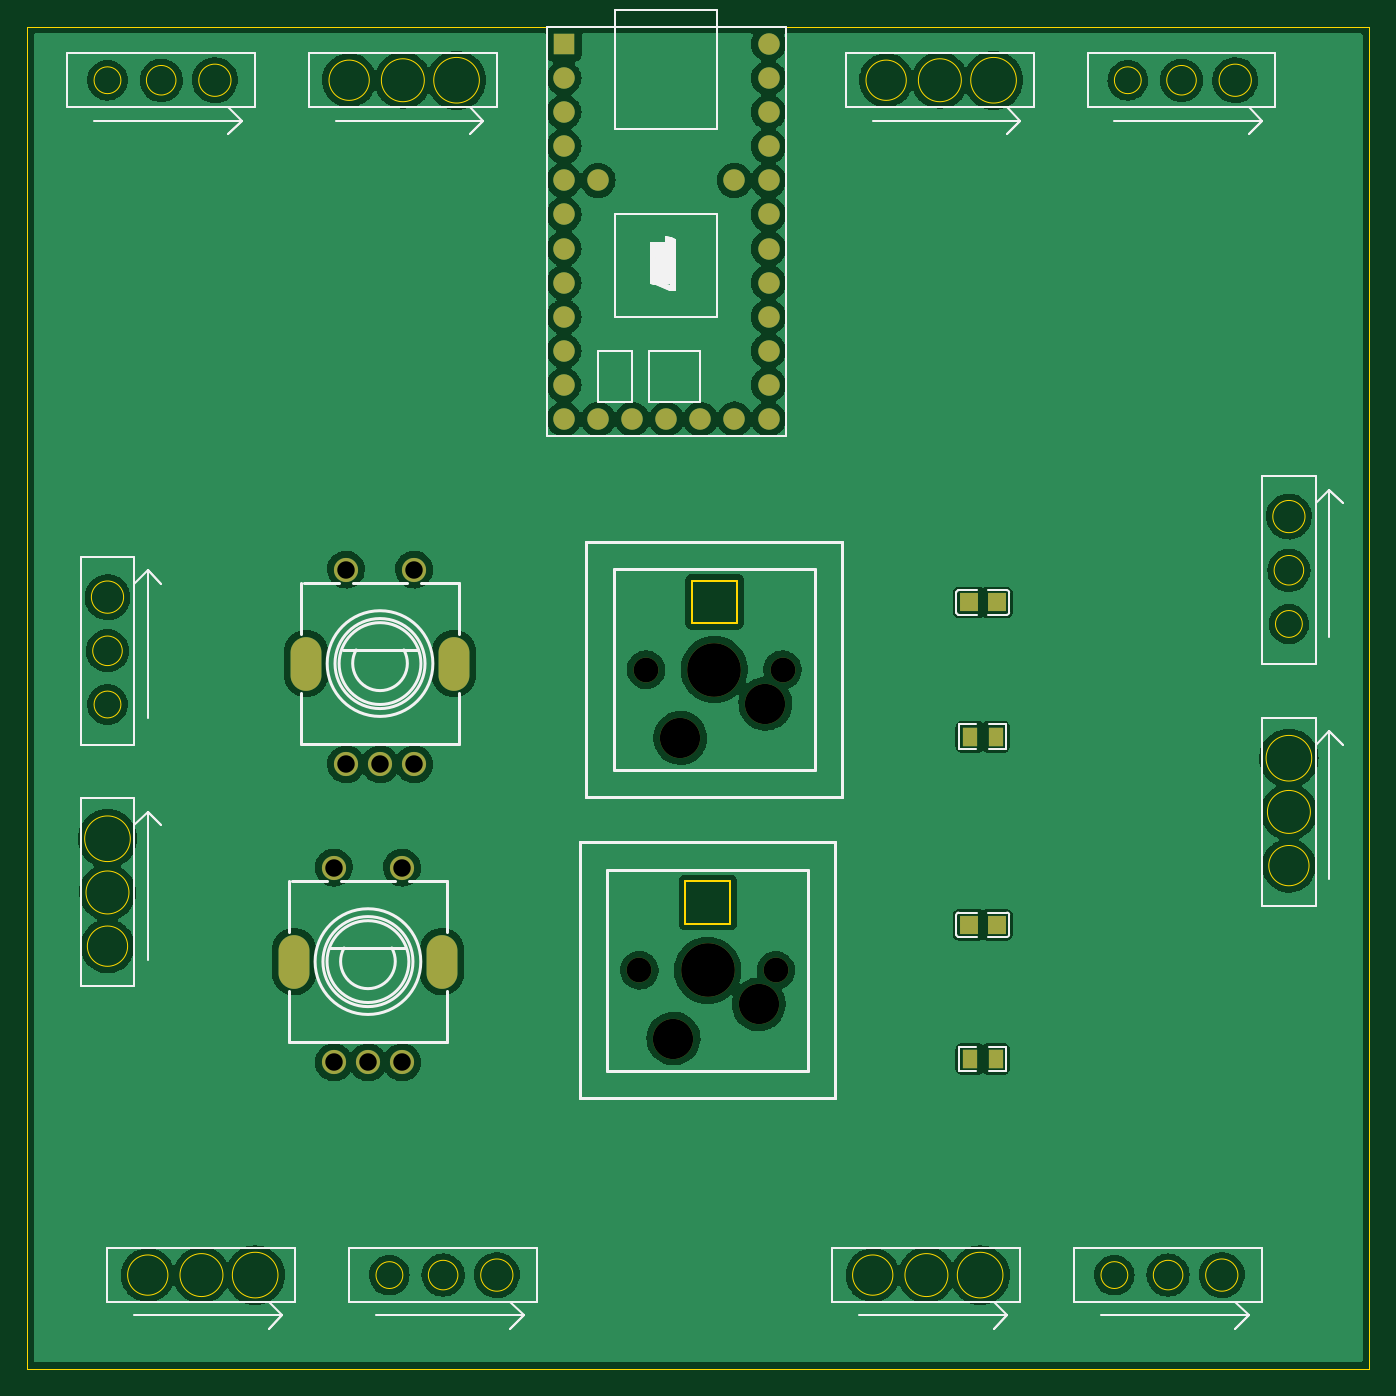
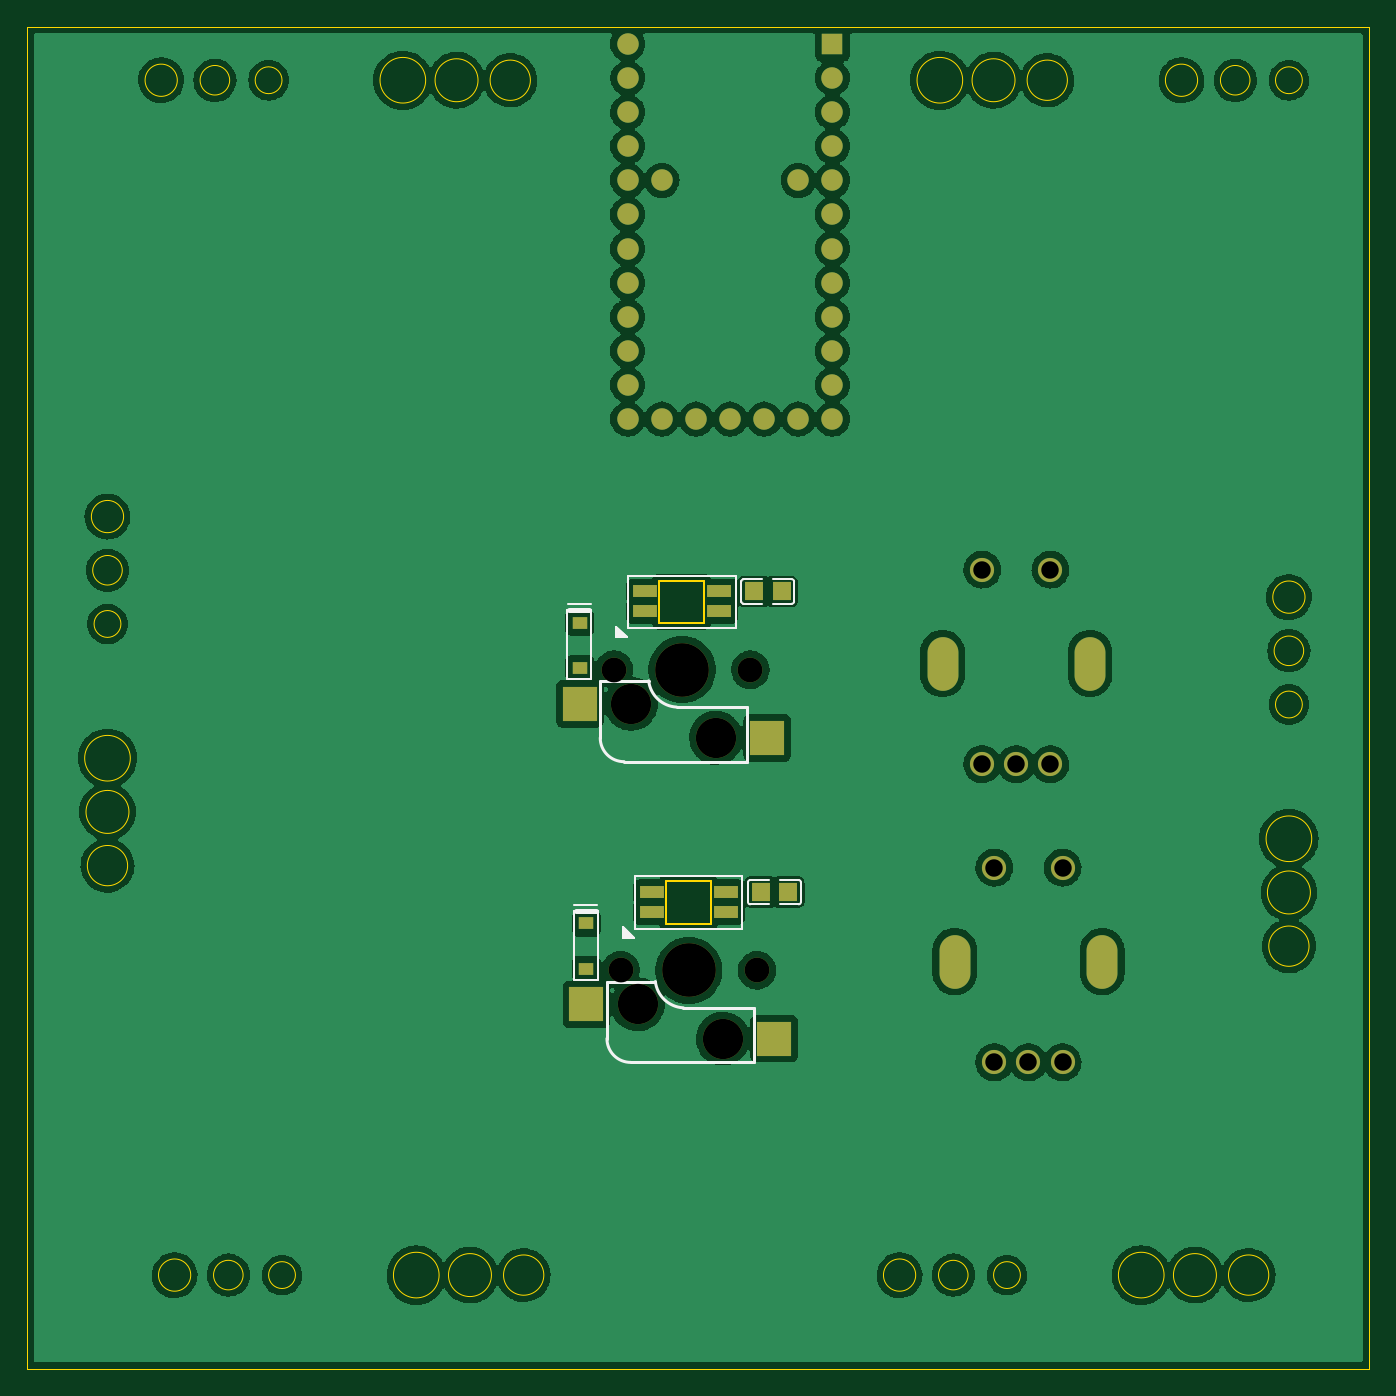
Circuit board: 10 layer files. Board 100.0 x 100.0 mm.
- bottom_copper: test-B_Cu.gbr (230084 bytes)
- bottom_mask: test-B_Mask.gbr (2791 bytes)
- paste: test-B_Paste.gbr (1212 bytes)
- bottom_silk: test-B_Silkscreen.gbr (4349 bytes)
- outline: test-Edge_Cuts.gbr (3876 bytes)
- top_copper: test-F_Cu.gbr (228913 bytes)
- top_mask: test-F_Mask.gbr (2343 bytes)
- paste: test-F_Paste.gbr (770 bytes)
- top_silk: test-F_Silkscreen.gbr (16035 bytes)
- drill: test.drl (2606 bytes)

=== bottom_copper: test-B_Cu.gbr (230084 bytes, source omitted) ===
=== bottom_mask: test-B_Mask.gbr ===
G04 #@! TF.GenerationSoftware,KiCad,Pcbnew,(6.0.2)*
G04 #@! TF.CreationDate,2022-03-11T19:19:16+08:00*
G04 #@! TF.ProjectId,test,74657374-2e6b-4696-9361-645f70636258,rev?*
G04 #@! TF.SameCoordinates,Original*
G04 #@! TF.FileFunction,Soldermask,Bot*
G04 #@! TF.FilePolarity,Negative*
%FSLAX46Y46*%
G04 Gerber Fmt 4.6, Leading zero omitted, Abs format (unit mm)*
G04 Created by KiCad (PCBNEW (6.0.2)) date 2022-03-11 19:19:16*
%MOMM*%
%LPD*%
G01*
G04 APERTURE LIST*
%ADD10O,2.300000X4.000000*%
%ADD11C,1.800000*%
%ADD12R,1.600000X1.600000*%
%ADD13C,1.600000*%
%ADD14C,3.000000*%
%ADD15C,1.850000*%
%ADD16C,4.000000*%
%ADD17R,1.778000X0.889000*%
%ADD18R,1.410000X1.350000*%
%ADD19R,2.540000X2.540000*%
%ADD20R,1.150000X0.950000*%
G04 APERTURE END LIST*
D10*
X30900000Y30350000D03*
X19900000Y30350000D03*
D11*
X22860000Y22850000D03*
X27940000Y22850000D03*
X25400000Y22850000D03*
X22860000Y37350000D03*
X27940000Y37350000D03*
D12*
X40000000Y98700000D03*
D13*
X40000000Y96160000D03*
X40000000Y93620000D03*
X40000000Y91080000D03*
X40000000Y88540000D03*
X40000000Y86000000D03*
X40000000Y83460000D03*
X40000000Y80920000D03*
X40000000Y78380000D03*
X40000000Y75840000D03*
X40000000Y73300000D03*
X40000000Y70760000D03*
X42540000Y70760000D03*
X45080000Y70760000D03*
X47620000Y70760000D03*
X50160000Y70760000D03*
X52700000Y70760000D03*
X55240000Y70760000D03*
X55240000Y73300000D03*
X55240000Y75840000D03*
X55240000Y78380000D03*
X55240000Y80920000D03*
X55240000Y83460000D03*
X55240000Y86000000D03*
X55240000Y88540000D03*
X55240000Y91080000D03*
X55240000Y93620000D03*
X55240000Y96160000D03*
X55240000Y98700000D03*
X42540000Y88540000D03*
X52700000Y88540000D03*
D10*
X31800000Y52550000D03*
X20800000Y52550000D03*
D11*
X23760000Y45050000D03*
X28840000Y45050000D03*
X26300000Y45050000D03*
X23760000Y59550000D03*
X28840000Y59550000D03*
D14*
X48660000Y47020000D03*
D15*
X56280000Y52100000D03*
D14*
X55010000Y49560000D03*
D15*
X46120000Y52100000D03*
D16*
X51200000Y52100000D03*
D17*
X48429000Y57919000D03*
D18*
X45850000Y57919000D03*
D17*
X48429000Y56441000D03*
D19*
X44850000Y47020000D03*
D20*
X58820000Y55595000D03*
D17*
X53971000Y56441000D03*
D18*
X43790000Y57919000D03*
D17*
X53971000Y57919000D03*
D19*
X58820000Y49560000D03*
D20*
X58820000Y52211000D03*
D16*
X50700000Y29700000D03*
D14*
X48160000Y24620000D03*
D15*
X45620000Y29700000D03*
D14*
X54510000Y27160000D03*
D15*
X55780000Y29700000D03*
D18*
X45350000Y35519000D03*
D17*
X47929000Y35519000D03*
X47929000Y34041000D03*
D19*
X44350000Y24620000D03*
D20*
X58320000Y33195000D03*
D17*
X53471000Y34041000D03*
D18*
X43290000Y35519000D03*
D17*
X53471000Y35519000D03*
D19*
X58320000Y27160000D03*
D20*
X58320000Y29811000D03*
M02*

=== paste: test-B_Paste.gbr ===
G04 #@! TF.GenerationSoftware,KiCad,Pcbnew,(6.0.2)*
G04 #@! TF.CreationDate,2022-03-11T19:19:16+08:00*
G04 #@! TF.ProjectId,test,74657374-2e6b-4696-9361-645f70636258,rev?*
G04 #@! TF.SameCoordinates,Original*
G04 #@! TF.FileFunction,Paste,Bot*
G04 #@! TF.FilePolarity,Positive*
%FSLAX46Y46*%
G04 Gerber Fmt 4.6, Leading zero omitted, Abs format (unit mm)*
G04 Created by KiCad (PCBNEW (6.0.2)) date 2022-03-11 19:19:16*
%MOMM*%
%LPD*%
G01*
G04 APERTURE LIST*
%ADD10R,1.778000X0.889000*%
%ADD11R,1.410000X1.350000*%
%ADD12R,2.540000X2.540000*%
%ADD13R,1.150000X0.950000*%
G04 APERTURE END LIST*
D10*
X48429000Y57919000D03*
D11*
X45850000Y57919000D03*
D10*
X48429000Y56441000D03*
D12*
X44850000Y47020000D03*
D13*
X58820000Y55595000D03*
D10*
X53971000Y56441000D03*
D11*
X43790000Y57919000D03*
D10*
X53971000Y57919000D03*
D12*
X58820000Y49560000D03*
D13*
X58820000Y52211000D03*
D11*
X45350000Y35519000D03*
D10*
X47929000Y35519000D03*
X47929000Y34041000D03*
D12*
X44350000Y24620000D03*
D13*
X58320000Y33195000D03*
D10*
X53471000Y34041000D03*
D11*
X43290000Y35519000D03*
D10*
X53471000Y35519000D03*
D12*
X58320000Y27160000D03*
D13*
X58320000Y29811000D03*
M02*

=== bottom_silk: test-B_Silkscreen.gbr ===
G04 #@! TF.GenerationSoftware,KiCad,Pcbnew,(6.0.2)*
G04 #@! TF.CreationDate,2022-03-11T19:19:16+08:00*
G04 #@! TF.ProjectId,test,74657374-2e6b-4696-9361-645f70636258,rev?*
G04 #@! TF.SameCoordinates,Original*
G04 #@! TF.FileFunction,Legend,Bot*
G04 #@! TF.FilePolarity,Positive*
%FSLAX46Y46*%
G04 Gerber Fmt 4.6, Leading zero omitted, Abs format (unit mm)*
G04 Created by KiCad (PCBNEW (6.0.2)) date 2022-03-11 19:19:16*
%MOMM*%
%LPD*%
G01*
G04 APERTURE LIST*
%ADD10C,0.152000*%
%ADD11C,0.254000*%
%ADD12C,0.400000*%
G04 APERTURE END LIST*
D10*
X44419000Y57015000D02*
X43009000Y57015000D01*
D11*
X55518000Y45242000D02*
X46374000Y45242000D01*
X53689000Y51262000D02*
X57296000Y51262000D01*
D10*
X42856000Y57168000D02*
X42856000Y58670000D01*
X58020000Y57003000D02*
X59720000Y57003000D01*
D11*
X57296000Y51262000D02*
X57296000Y47020000D01*
D12*
X58100000Y56503000D02*
X59620000Y56503000D01*
D11*
X46374000Y49306000D02*
X51606000Y49306000D01*
D10*
X45221000Y57015000D02*
X46631000Y57015000D01*
X46631000Y58823000D02*
X45221000Y58823000D01*
X46784000Y57168000D02*
X46784000Y58670000D01*
X43009000Y58823000D02*
X44419000Y58823000D01*
D11*
X46374000Y49306000D02*
X46374000Y45242000D01*
D10*
X57954000Y51397000D02*
X59762000Y51397000D01*
X59762000Y51397000D02*
X59762000Y56503000D01*
X59762000Y56503000D02*
X57954000Y56503000D01*
X57954000Y56503000D02*
X57954000Y51397000D01*
X47200000Y59100000D02*
X55200000Y59100000D01*
X55200000Y59100000D02*
X55200000Y55200000D01*
X55200000Y55200000D02*
X47200000Y55200000D01*
X47200000Y55200000D02*
X47200000Y59100000D01*
X46784000Y58670000D02*
G75*
G03*
X46631000Y58823000I-153001J-1D01*
G01*
D11*
X55518792Y45241996D02*
G75*
G03*
X57296000Y47020000I8862J1768350D01*
G01*
D10*
X46631000Y57015000D02*
G75*
G03*
X46784000Y57168000I-1J153001D01*
G01*
D11*
X51606527Y49306987D02*
G75*
G03*
X53689000Y51262000I-119590J2214015D01*
G01*
D10*
X42856000Y57168000D02*
G75*
G03*
X43009000Y57015000I153001J1D01*
G01*
X43009000Y58823000D02*
G75*
G03*
X42856000Y58670000I1J-153001D01*
G01*
X56100000Y54500000D02*
X55300000Y54500000D01*
X55300000Y54500000D02*
X56100000Y55300000D01*
X56100000Y55300000D02*
X56100000Y54500000D01*
G36*
X56100000Y54500000D02*
G01*
X55300000Y54500000D01*
X56100000Y55300000D01*
X56100000Y54500000D01*
G37*
X56100000Y54500000D02*
X55300000Y54500000D01*
X56100000Y55300000D01*
X56100000Y54500000D01*
X57520000Y34603000D02*
X59220000Y34603000D01*
X46284000Y34768000D02*
X46284000Y36270000D01*
X44721000Y34615000D02*
X46131000Y34615000D01*
X46131000Y36423000D02*
X44721000Y36423000D01*
D11*
X55018000Y22842000D02*
X45874000Y22842000D01*
X45874000Y26906000D02*
X51106000Y26906000D01*
D10*
X42509000Y36423000D02*
X43919000Y36423000D01*
X42356000Y34768000D02*
X42356000Y36270000D01*
D11*
X53189000Y28862000D02*
X56796000Y28862000D01*
D10*
X43919000Y34615000D02*
X42509000Y34615000D01*
D11*
X45874000Y26906000D02*
X45874000Y22842000D01*
X56796000Y28862000D02*
X56796000Y24620000D01*
D12*
X57600000Y34103000D02*
X59120000Y34103000D01*
D10*
X46700000Y36700000D02*
X54700000Y36700000D01*
X54700000Y36700000D02*
X54700000Y32800000D01*
X54700000Y32800000D02*
X46700000Y32800000D01*
X46700000Y32800000D02*
X46700000Y36700000D01*
X57454000Y28997000D02*
X59262000Y28997000D01*
X59262000Y28997000D02*
X59262000Y34103000D01*
X59262000Y34103000D02*
X57454000Y34103000D01*
X57454000Y34103000D02*
X57454000Y28997000D01*
D11*
X51106527Y26906987D02*
G75*
G03*
X53189000Y28862000I-119590J2214015D01*
G01*
X55018792Y22841996D02*
G75*
G03*
X56796000Y24620000I8862J1768350D01*
G01*
D10*
X46131000Y34615000D02*
G75*
G03*
X46284000Y34768000I-1J153001D01*
G01*
X46284000Y36270000D02*
G75*
G03*
X46131000Y36423000I-153001J-1D01*
G01*
X42509000Y36423000D02*
G75*
G03*
X42356000Y36270000I1J-153001D01*
G01*
X42356000Y34768000D02*
G75*
G03*
X42509000Y34615000I153001J1D01*
G01*
X55600000Y32100000D02*
X54800000Y32100000D01*
X54800000Y32100000D02*
X55600000Y32900000D01*
X55600000Y32900000D02*
X55600000Y32100000D01*
G36*
X55600000Y32100000D02*
G01*
X54800000Y32100000D01*
X55600000Y32900000D01*
X55600000Y32100000D01*
G37*
X55600000Y32100000D02*
X54800000Y32100000D01*
X55600000Y32900000D01*
X55600000Y32100000D01*
M02*

=== outline: test-Edge_Cuts.gbr ===
G04 #@! TF.GenerationSoftware,KiCad,Pcbnew,(6.0.2)*
G04 #@! TF.CreationDate,2022-03-11T19:19:16+08:00*
G04 #@! TF.ProjectId,test,74657374-2e6b-4696-9361-645f70636258,rev?*
G04 #@! TF.SameCoordinates,Original*
G04 #@! TF.FileFunction,Profile,NP*
%FSLAX46Y46*%
G04 Gerber Fmt 4.6, Leading zero omitted, Abs format (unit mm)*
G04 Created by KiCad (PCBNEW (6.0.2)) date 2022-03-11 19:19:16*
%MOMM*%
%LPD*%
G01*
G04 APERTURE LIST*
G04 #@! TA.AperFunction,Profile*
%ADD10C,0.100000*%
G04 #@! TD*
G04 #@! TA.AperFunction,Profile*
%ADD11C,0.120000*%
G04 #@! TD*
G04 APERTURE END LIST*
D10*
X36200000Y7000000D02*
G75*
G03*
X36200000Y7000000I-1200000J0D01*
G01*
X90200000Y7000000D02*
G75*
G03*
X90200000Y7000000I-1200000J0D01*
G01*
X65500000Y96000000D02*
G75*
G03*
X65500000Y96000000I-1500000J0D01*
G01*
X95600000Y41500000D02*
G75*
G03*
X95600000Y41500000I-1600000J0D01*
G01*
X25500000Y96000000D02*
G75*
G03*
X25500000Y96000000I-1500000J0D01*
G01*
X29600000Y96000000D02*
G75*
G03*
X29600000Y96000000I-1600000J0D01*
G01*
X91200000Y96000000D02*
G75*
G03*
X91200000Y96000000I-1200000J0D01*
G01*
X7700000Y39500000D02*
G75*
G03*
X7700000Y39500000I-1700000J0D01*
G01*
X73700000Y96000000D02*
G75*
G03*
X73700000Y96000000I-1700000J0D01*
G01*
X95000000Y55500000D02*
G75*
G03*
X95000000Y55500000I-1000000J0D01*
G01*
X10500000Y7000000D02*
G75*
G03*
X10500000Y7000000I-1500000J0D01*
G01*
X7500000Y31500000D02*
G75*
G03*
X7500000Y31500000I-1500000J0D01*
G01*
X7200000Y57500000D02*
G75*
G03*
X7200000Y57500000I-1200000J0D01*
G01*
X95500000Y37500000D02*
G75*
G03*
X95500000Y37500000I-1500000J0D01*
G01*
X95100000Y59500000D02*
G75*
G03*
X95100000Y59500000I-1100000J0D01*
G01*
X69600000Y96000000D02*
G75*
G03*
X69600000Y96000000I-1600000J0D01*
G01*
X7600000Y35500000D02*
G75*
G03*
X7600000Y35500000I-1600000J0D01*
G01*
X72700000Y7000000D02*
G75*
G03*
X72700000Y7000000I-1700000J0D01*
G01*
X15200000Y96000000D02*
G75*
G03*
X15200000Y96000000I-1200000J0D01*
G01*
X0Y0D02*
X100000000Y0D01*
X100000000Y0D02*
X100000000Y100000000D01*
X100000000Y100000000D02*
X0Y100000000D01*
X0Y100000000D02*
X0Y0D01*
X68600000Y7000000D02*
G75*
G03*
X68600000Y7000000I-1600000J0D01*
G01*
X7000000Y49500000D02*
G75*
G03*
X7000000Y49500000I-1000000J0D01*
G01*
X87100000Y96000000D02*
G75*
G03*
X87100000Y96000000I-1100000J0D01*
G01*
X18700000Y7000000D02*
G75*
G03*
X18700000Y7000000I-1700000J0D01*
G01*
X14600000Y7000000D02*
G75*
G03*
X14600000Y7000000I-1600000J0D01*
G01*
X28000000Y7000000D02*
G75*
G03*
X28000000Y7000000I-1000000J0D01*
G01*
X95200000Y63500000D02*
G75*
G03*
X95200000Y63500000I-1200000J0D01*
G01*
X64500000Y7000000D02*
G75*
G03*
X64500000Y7000000I-1500000J0D01*
G01*
X86100000Y7000000D02*
G75*
G03*
X86100000Y7000000I-1100000J0D01*
G01*
X83000000Y96000000D02*
G75*
G03*
X83000000Y96000000I-1000000J0D01*
G01*
X95700000Y45500000D02*
G75*
G03*
X95700000Y45500000I-1700000J0D01*
G01*
X32100000Y7000000D02*
G75*
G03*
X32100000Y7000000I-1100000J0D01*
G01*
X11100000Y96000000D02*
G75*
G03*
X11100000Y96000000I-1100000J0D01*
G01*
X82000000Y7000000D02*
G75*
G03*
X82000000Y7000000I-1000000J0D01*
G01*
X7000000Y96000000D02*
G75*
G03*
X7000000Y96000000I-1000000J0D01*
G01*
X7100000Y53500000D02*
G75*
G03*
X7100000Y53500000I-1100000J0D01*
G01*
X33700000Y96000000D02*
G75*
G03*
X33700000Y96000000I-1700000J0D01*
G01*
D11*
X49550000Y58730000D02*
X52900000Y58730000D01*
X52900000Y58730000D02*
X52900000Y55580000D01*
X52900000Y55580000D02*
X49550000Y55580000D01*
X49550000Y55580000D02*
X49550000Y58730000D01*
X49050000Y36330000D02*
X52400000Y36330000D01*
X52400000Y36330000D02*
X52400000Y33180000D01*
X52400000Y33180000D02*
X49050000Y33180000D01*
X49050000Y33180000D02*
X49050000Y36330000D01*
M02*

=== top_copper: test-F_Cu.gbr (228913 bytes, source omitted) ===
=== top_mask: test-F_Mask.gbr ===
G04 #@! TF.GenerationSoftware,KiCad,Pcbnew,(6.0.2)*
G04 #@! TF.CreationDate,2022-03-11T19:19:16+08:00*
G04 #@! TF.ProjectId,test,74657374-2e6b-4696-9361-645f70636258,rev?*
G04 #@! TF.SameCoordinates,Original*
G04 #@! TF.FileFunction,Soldermask,Top*
G04 #@! TF.FilePolarity,Negative*
%FSLAX46Y46*%
G04 Gerber Fmt 4.6, Leading zero omitted, Abs format (unit mm)*
G04 Created by KiCad (PCBNEW (6.0.2)) date 2022-03-11 19:19:16*
%MOMM*%
%LPD*%
G01*
G04 APERTURE LIST*
%ADD10R,1.410000X1.350000*%
%ADD11O,2.300000X4.000000*%
%ADD12C,1.800000*%
%ADD13R,1.133000X1.377000*%
%ADD14R,1.600000X1.600000*%
%ADD15C,1.600000*%
%ADD16C,3.000000*%
%ADD17C,1.850000*%
%ADD18C,4.000000*%
G04 APERTURE END LIST*
D10*
X70170000Y33100000D03*
X72230000Y33100000D03*
D11*
X30900000Y30350000D03*
X19900000Y30350000D03*
D12*
X22860000Y22850000D03*
X27940000Y22850000D03*
X25400000Y22850000D03*
X22860000Y37350000D03*
X27940000Y37350000D03*
D13*
X70234000Y23100000D03*
X72166000Y23100000D03*
X70234000Y47100000D03*
X72166000Y47100000D03*
D14*
X40000000Y98700000D03*
D15*
X40000000Y96160000D03*
X40000000Y93620000D03*
X40000000Y91080000D03*
X40000000Y88540000D03*
X40000000Y86000000D03*
X40000000Y83460000D03*
X40000000Y80920000D03*
X40000000Y78380000D03*
X40000000Y75840000D03*
X40000000Y73300000D03*
X40000000Y70760000D03*
X42540000Y70760000D03*
X45080000Y70760000D03*
X47620000Y70760000D03*
X50160000Y70760000D03*
X52700000Y70760000D03*
X55240000Y70760000D03*
X55240000Y73300000D03*
X55240000Y75840000D03*
X55240000Y78380000D03*
X55240000Y80920000D03*
X55240000Y83460000D03*
X55240000Y86000000D03*
X55240000Y88540000D03*
X55240000Y91080000D03*
X55240000Y93620000D03*
X55240000Y96160000D03*
X55240000Y98700000D03*
X42540000Y88540000D03*
X52700000Y88540000D03*
D11*
X31800000Y52550000D03*
X20800000Y52550000D03*
D12*
X23760000Y45050000D03*
X28840000Y45050000D03*
X26300000Y45050000D03*
X23760000Y59550000D03*
X28840000Y59550000D03*
D16*
X48660000Y47020000D03*
D17*
X56280000Y52100000D03*
D16*
X55010000Y49560000D03*
D17*
X46120000Y52100000D03*
D18*
X51200000Y52100000D03*
X50700000Y29700000D03*
D16*
X48160000Y24620000D03*
D17*
X45620000Y29700000D03*
D16*
X54510000Y27160000D03*
D17*
X55780000Y29700000D03*
D10*
X70170000Y57100000D03*
X72230000Y57100000D03*
M02*

=== paste: test-F_Paste.gbr ===
G04 #@! TF.GenerationSoftware,KiCad,Pcbnew,(6.0.2)*
G04 #@! TF.CreationDate,2022-03-11T19:19:16+08:00*
G04 #@! TF.ProjectId,test,74657374-2e6b-4696-9361-645f70636258,rev?*
G04 #@! TF.SameCoordinates,Original*
G04 #@! TF.FileFunction,Paste,Top*
G04 #@! TF.FilePolarity,Positive*
%FSLAX46Y46*%
G04 Gerber Fmt 4.6, Leading zero omitted, Abs format (unit mm)*
G04 Created by KiCad (PCBNEW (6.0.2)) date 2022-03-11 19:19:16*
%MOMM*%
%LPD*%
G01*
G04 APERTURE LIST*
%ADD10R,1.410000X1.350000*%
%ADD11R,1.133000X1.377000*%
G04 APERTURE END LIST*
D10*
X70170000Y33100000D03*
X72230000Y33100000D03*
D11*
X70234000Y23100000D03*
X72166000Y23100000D03*
X70234000Y47100000D03*
X72166000Y47100000D03*
D10*
X70170000Y57100000D03*
X72230000Y57100000D03*
M02*

=== top_silk: test-F_Silkscreen.gbr (16035 bytes, source omitted) ===
=== drill: test.drl ===
M48
; DRILL file {KiCad (6.0.2)} date Fri Mar 11 19:19:30 2022
; FORMAT={-:-/ absolute / metric / decimal}
; #@! TF.CreationDate,2022-03-11T19:19:30+08:00
; #@! TF.GenerationSoftware,Kicad,Pcbnew,(6.0.2)
; #@! TF.FileFunction,MixedPlating,1,2
FMAT,2
METRIC
; #@! TA.AperFunction,Plated,PTH,ComponentDrill
T1C1.100
; #@! TA.AperFunction,Plated,PTH,ComponentDrill
T2C1.300
; #@! TA.AperFunction,Plated,PTH,ComponentDrill
T3C1.500
; #@! TA.AperFunction,NonPlated,NPTH,ComponentDrill
T4C1.850
; #@! TA.AperFunction,NonPlated,NPTH,ComponentDrill
T5C3.000
; #@! TA.AperFunction,NonPlated,NPTH,ComponentDrill
T6C4.000
%
G90
G05
T2
X22.86Y37.35
X22.86Y22.85
X23.76Y59.55
X23.76Y45.05
X25.4Y22.85
X26.3Y45.05
X27.94Y37.35
X27.94Y22.85
X28.84Y59.55
X28.84Y45.05
T4
X45.62Y29.7
X46.12Y52.1
X55.78Y29.7
X56.28Y52.1
T5
X48.16Y24.62
X48.66Y47.02
X54.51Y27.16
X55.01Y49.56
T6
X50.7Y29.7
X51.2Y52.1
T1
G00X40.0Y98.7
M15
G01X40.0Y98.7
M16
G05
G00X40.0Y96.16
M15
G01X40.0Y96.16
M16
G05
G00X40.0Y93.62
M15
G01X40.0Y93.62
M16
G05
G00X40.0Y91.08
M15
G01X40.0Y91.08
M16
G05
G00X40.0Y88.54
M15
G01X40.0Y88.54
M16
G05
G00X40.0Y86.0
M15
G01X40.0Y86.0
M16
G05
G00X40.0Y83.46
M15
G01X40.0Y83.46
M16
G05
G00X40.0Y80.92
M15
G01X40.0Y80.92
M16
G05
G00X40.0Y78.38
M15
G01X40.0Y78.38
M16
G05
G00X40.0Y75.84
M15
G01X40.0Y75.84
M16
G05
G00X40.0Y73.3
M15
G01X40.0Y73.3
M16
G05
G00X40.0Y70.76
M15
G01X40.0Y70.76
M16
G05
G00X42.54Y88.54
M15
G01X42.54Y88.54
M16
G05
G00X42.54Y70.76
M15
G01X42.54Y70.76
M16
G05
G00X45.08Y70.76
M15
G01X45.08Y70.76
M16
G05
G00X47.62Y70.76
M15
G01X47.62Y70.76
M16
G05
G00X50.16Y70.76
M15
G01X50.16Y70.76
M16
G05
G00X52.7Y88.54
M15
G01X52.7Y88.54
M16
G05
G00X52.7Y70.76
M15
G01X52.7Y70.76
M16
G05
G00X55.24Y98.7
M15
G01X55.24Y98.7
M16
G05
G00X55.24Y96.16
M15
G01X55.24Y96.16
M16
G05
G00X55.24Y93.62
M15
G01X55.24Y93.62
M16
G05
G00X55.24Y91.08
M15
G01X55.24Y91.08
M16
G05
G00X55.24Y88.54
M15
G01X55.24Y88.54
M16
G05
G00X55.24Y86.0
M15
G01X55.24Y86.0
M16
G05
G00X55.24Y83.46
M15
G01X55.24Y83.46
M16
G05
G00X55.24Y80.92
M15
G01X55.24Y80.92
M16
G05
G00X55.24Y78.38
M15
G01X55.24Y78.38
M16
G05
G00X55.24Y75.84
M15
G01X55.24Y75.84
M16
G05
G00X55.24Y73.3
M15
G01X55.24Y73.3
M16
G05
G00X55.24Y70.76
M15
G01X55.24Y70.76
M16
G05
T3
G00X19.9Y29.6
M15
G01X19.9Y31.1
M16
G05
G00X20.8Y51.8
M15
G01X20.8Y53.3
M16
G05
G00X30.9Y29.6
M15
G01X30.9Y31.1
M16
G05
G00X31.8Y51.8
M15
G01X31.8Y53.3
M16
G05
T0
M30

